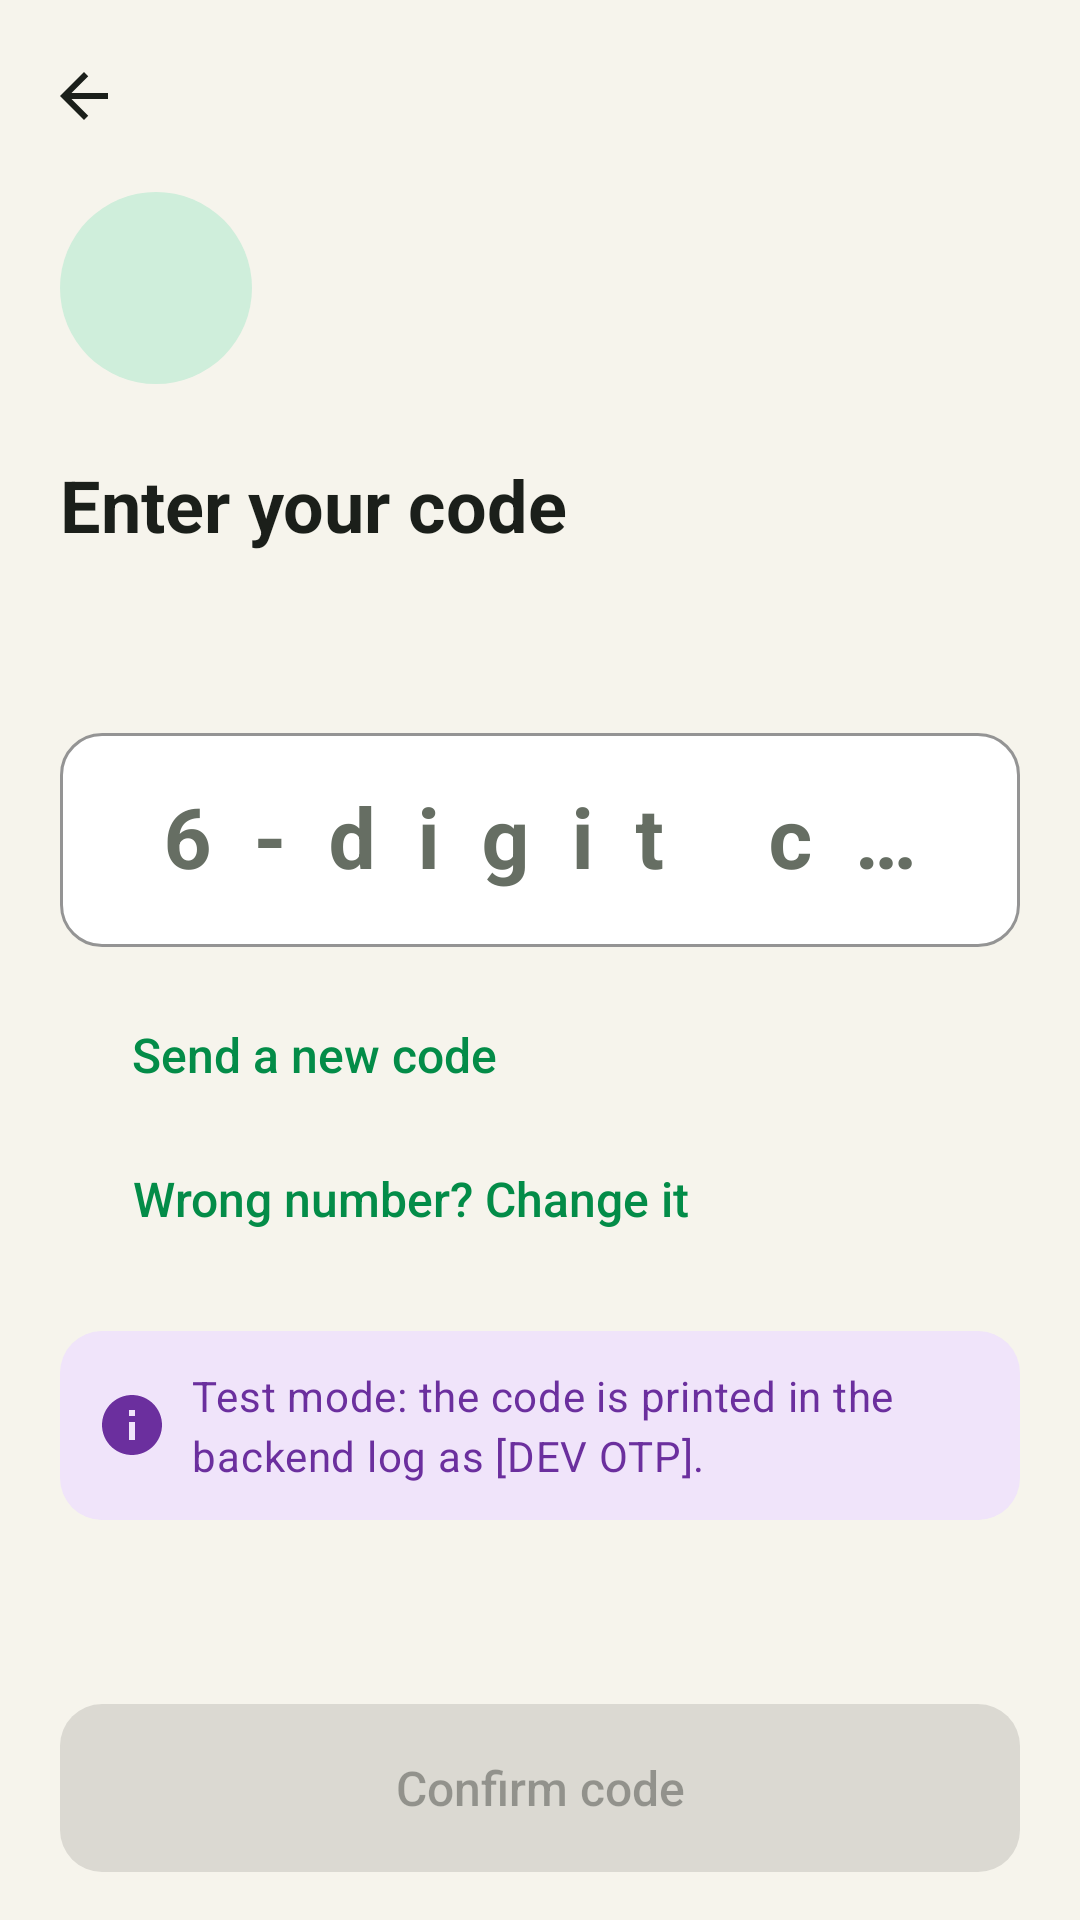

Android layout source for this screen:
<!-- AndroidManifest.xml: application theme Theme.Rinda -->
<!-- res/layout/activity_verify_otp.xml -->
<?xml version="1.0" encoding="utf-8"?>
<LinearLayout xmlns:android="http://schemas.android.com/apk/res/android"
    xmlns:app="http://schemas.android.com/apk/res-auto"
    android:layout_width="match_parent"
    android:layout_height="match_parent"
    android:orientation="vertical">

    <com.google.android.material.appbar.MaterialToolbar
        android:id="@+id/toolbar"
        android:layout_width="match_parent"
        android:layout_height="?attr/actionBarSize"
        app:navigationContentDescription="@string/cd_back"
        app:navigationIcon="@drawable/ic_back" />

    <androidx.core.widget.NestedScrollView
        android:layout_width="match_parent"
        android:layout_height="0dp"
        android:layout_weight="1"
        android:fillViewport="true">

        <LinearLayout
            android:layout_width="match_parent"
            android:layout_height="wrap_content"
            android:orientation="vertical"
            android:paddingStart="@dimen/screen_padding"
            android:paddingEnd="@dimen/screen_padding"
            android:paddingBottom="@dimen/screen_padding">

            <ImageView
                style="@style/Widget.Rinda.IconBadge"
                android:layout_width="64dp"
                android:layout_height="64dp"
                android:padding="16dp"
                android:src="@drawable/ic_lock" />

            <TextView
                android:id="@+id/tvTitle"
                android:layout_width="match_parent"
                android:layout_height="wrap_content"
                android:layout_marginTop="@dimen/spacing_xl"
                android:accessibilityHeading="true"
                android:text="@string/otp_title"
                android:textAppearance="@style/TextAppearance.Rinda.Headline" />

            <TextView
                android:id="@+id/tvSubtitle"
                android:layout_width="match_parent"
                android:layout_height="wrap_content"
                android:layout_marginTop="@dimen/spacing_sm"
                android:textAppearance="@style/TextAppearance.Rinda.Body" />

            <com.google.android.material.textfield.TextInputLayout
                android:id="@+id/tilCode"
                android:layout_width="match_parent"
                android:layout_height="wrap_content"
                android:layout_marginTop="@dimen/spacing_xl"
                android:hint="@string/otp_label">

                <com.google.android.material.textfield.TextInputEditText
                    android:id="@+id/etCode"
                    style="@style/Rinda.InputText"
                    android:layout_width="match_parent"
                    android:layout_height="wrap_content"
                    android:autofillHints="smsOTPCode"
                    android:gravity="center"
                    android:imeOptions="actionDone"
                    android:inputType="number"
                    android:letterSpacing="0.5"
                    android:maxLength="6"
                    android:textSize="28sp"
                    android:textStyle="bold" />
            </com.google.android.material.textfield.TextInputLayout>

            <com.google.android.material.button.MaterialButton
                android:id="@+id/btnResend"
                style="@style/Widget.Rinda.Button.Text"
                android:layout_width="wrap_content"
                android:layout_height="wrap_content"
                android:layout_marginTop="@dimen/spacing_md"
                android:text="@string/resend_code"
                app:icon="@drawable/ic_sync" />

            <com.google.android.material.button.MaterialButton
                android:id="@+id/btnChangeNumber"
                style="@style/Widget.Rinda.Button.Text"
                android:layout_width="wrap_content"
                android:layout_height="wrap_content"
                android:text="@string/change_number"
                app:icon="@drawable/ic_edit" />

            <TextView
                android:id="@+id/tvDevOtpHint"
                android:layout_width="match_parent"
                android:layout_height="wrap_content"
                android:layout_marginTop="@dimen/spacing_lg"
                android:background="@drawable/bg_rounded"
                android:backgroundTint="@color/status_demo_bg"
                android:drawablePadding="@dimen/spacing_sm"
                android:padding="@dimen/spacing_md"
                android:text="@string/otp_dev_hint"
                android:textAppearance="@style/TextAppearance.Rinda.BodySmall"
                android:textColor="@color/status_demo"
                app:drawableStartCompat="@drawable/ic_info"
                app:drawableTint="@color/status_demo" />
        </LinearLayout>
    </androidx.core.widget.NestedScrollView>

    <LinearLayout style="@style/Rinda.BottomBar">

        <com.google.android.material.progressindicator.LinearProgressIndicator
            android:id="@+id/progressBar"
            android:layout_width="match_parent"
            android:layout_height="wrap_content"
            android:layout_marginBottom="@dimen/spacing_sm"
            android:indeterminate="true"
            android:visibility="gone"
            app:trackCornerRadius="2dp" />

        <com.google.android.material.button.MaterialButton
            android:id="@+id/btnVerify"
            android:layout_width="match_parent"
            android:layout_height="wrap_content"
            android:enabled="false"
            android:text="@string/btn_verify_code" />
    </LinearLayout>
</LinearLayout>
<!-- resources referenced by this layout -->
<resources>
  <color name="status_demo">#6B2F9E</color>
  <color name="status_demo_bg">#F0E4FA</color>
  <dimen name="screen_padding">20dp</dimen>
  <dimen name="spacing_lg">20dp</dimen>
  <dimen name="spacing_md">12dp</dimen>
  <dimen name="spacing_sm">8dp</dimen>
  <dimen name="spacing_xl">24dp</dimen>
  <string name="btn_verify_code">Confirm code</string>
  <string name="cd_back">Go back</string>
  <string name="change_number">Wrong number? Change it</string>
  <string name="otp_dev_hint">Test mode: the code is printed in the backend log as [DEV OTP].</string>
  <string name="otp_label">6-digit code</string>
  <string name="otp_title">Enter your code</string>
  <string name="resend_code">Send a new code</string>
  <style name="Theme.Rinda" parent="Base.Theme.Rinda" />
  <color name="white">#FFFFFFFF</color>
  <dimen name="radius_md">14dp</dimen>
  <color name="rinda_bg">#F6F4EC</color>
  <dimen name="spacing_base">16dp</dimen>
  <color name="rinda_text_primary">#1B1F1A</color>
  <dimen name="button_height">56dp</dimen>
  <color name="rinda_text_secondary">#4D554A</color>
  <dimen name="min_touch_target">48dp</dimen>
  <color name="rinda_primary">#038C48</color>
  <style name="ShapeAppearance.Rinda.Medium" parent="ShapeAppearance.Material3.MediumComponent">
          <item name="cornerSize">@dimen/radius_md</item>
      </style>
  <dimen name="icon_badge">44dp</dimen>
  <color name="rinda_primary_container">#CFEEDB</color>
  <style name="Platform.Theme.Rinda" parent="Theme.Material3.DayNight.NoActionBar" />
  <color name="rinda_on_primary">#FFFFFF</color>
  <color name="rinda_on_primary_container">#00341A</color>
  <color name="rinda_secondary">#8A5A00</color>
  <color name="rinda_on_secondary">#FFFFFF</color>
  <color name="rinda_secondary_container">#FFE3A8</color>
  <color name="rinda_on_secondary_container">#2C1C00</color>
  <color name="rinda_tertiary">#1F669C</color>
  <color name="rinda_on_tertiary">#FFFFFF</color>
  <color name="rinda_tertiary_container">#D3E6F6</color>
  <color name="rinda_on_tertiary_container">#06263F</color>
  <color name="rinda_error">#B3261E</color>
  <color name="rinda_on_error">#FFFFFF</color>
  <color name="rinda_error_container">#FADEDB</color>
  <color name="rinda_on_error_container">#410E0B</color>
  <color name="rinda_surface">#FFFFFF</color>
  <color name="rinda_surface_variant">#EEEFE6</color>
  <color name="rinda_surface_container">#F1F0E7</color>
  <color name="rinda_surface_container_high">#FFFFFF</color>
  <color name="rinda_outline_strong">#A9AEA2</color>
  <color name="rinda_outline">#DCDED3</color>
  <style name="Widget.Rinda.Snackbar" parent="Widget.Material3.Snackbar">
          <item name="shapeAppearance">@style/ShapeAppearance.Rinda.Medium</item>
      </style>
  <style name="ShapeAppearance.Rinda.Small" parent="ShapeAppearance.Material3.SmallComponent">
          <item name="cornerSize">@dimen/radius_sm</item>
      </style>
  <style name="ShapeAppearance.Rinda.Large" parent="ShapeAppearance.Material3.LargeComponent">
          <item name="cornerSize">@dimen/radius_lg</item>
      </style>
  <style name="ShapeAppearance.Rinda.ExtraLarge" parent="ShapeAppearance.Material3.LargeComponent">
          <item name="cornerSize">@dimen/radius_xl</item>
      </style>
  <dimen name="icon_md">24dp</dimen>
  <dimen name="stroke_thin">1dp</dimen>
  <dimen name="elevation_none">0dp</dimen>
  <dimen name="stroke_selected">2dp</dimen>
  <color name="rinda_text_tertiary">#666E63</color>
  <style name="TextAppearance.Rinda.NavLabel.Active" parent="TextAppearance.Rinda.NavLabel">
          <item name="android:textStyle">bold</item>
      </style>
  <dimen name="elevation_high">6dp</dimen>
  <style name="ShapeAppearance.Rinda.Full" parent="ShapeAppearance.Material3.SmallComponent">
          <item name="cornerSize">50%</item>
      </style>
  <dimen name="radius_sm">8dp</dimen>
  <dimen name="radius_lg">20dp</dimen>
  <dimen name="radius_xl">28dp</dimen>
</resources>
